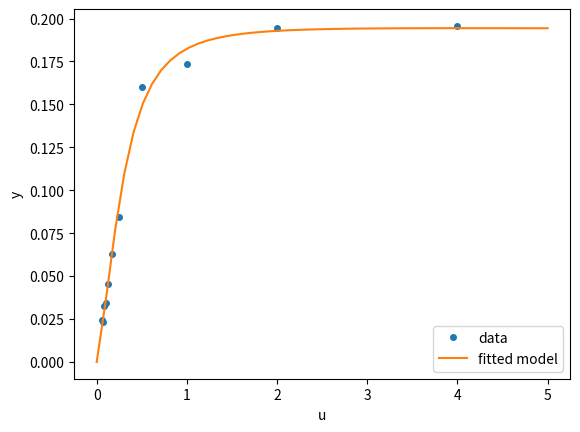

Python code for this plot:
import numpy as np
import matplotlib.pyplot as plt
from scipy.optimize import least_squares


def model(x, u):
    return x[0] * (u ** 2 + x[1] * u) / (u ** 2 + x[2] * u + x[3])


def fun(x, u, y):
    return model(x, u) - y


def jac(x, u, y):
    J = np.empty((u.size, x.size))
    den = u ** 2 + x[2] * u + x[3]
    num = u ** 2 + x[1] * u
    J[:, 0] = num / den
    J[:, 1] = x[0] * u / den
    J[:, 2] = -x[0] * num * u / den ** 2
    J[:, 3] = -x[0] * num / den ** 2
    return J

u = np.array([4.0, 2.0, 1.0, 5.0e-1, 2.5e-1, 1.67e-1, 1.25e-1, 1.0e-1,
              8.33e-2, 7.14e-2, 6.25e-2])
y = np.array([1.957e-1, 1.947e-1, 1.735e-1, 1.6e-1, 8.44e-2, 6.27e-2,
              4.56e-2, 3.42e-2, 3.23e-2, 2.35e-2, 2.46e-2])
x0 = np.array([2.5, 3.9, 4.15, 3.9])
res = least_squares(fun, x0, jac=jac, bounds=(0, 100), args=(u, y), verbose=1)


u_test = np.linspace(0, 5)
y_test = model(res.x, u_test)
plt.plot(u, y, 'o', markersize=4, label='data')
plt.plot(u_test, y_test, label='fitted model')
plt.xlabel("u")
plt.ylabel("y")
plt.legend(loc='lower right')
plt.show()

